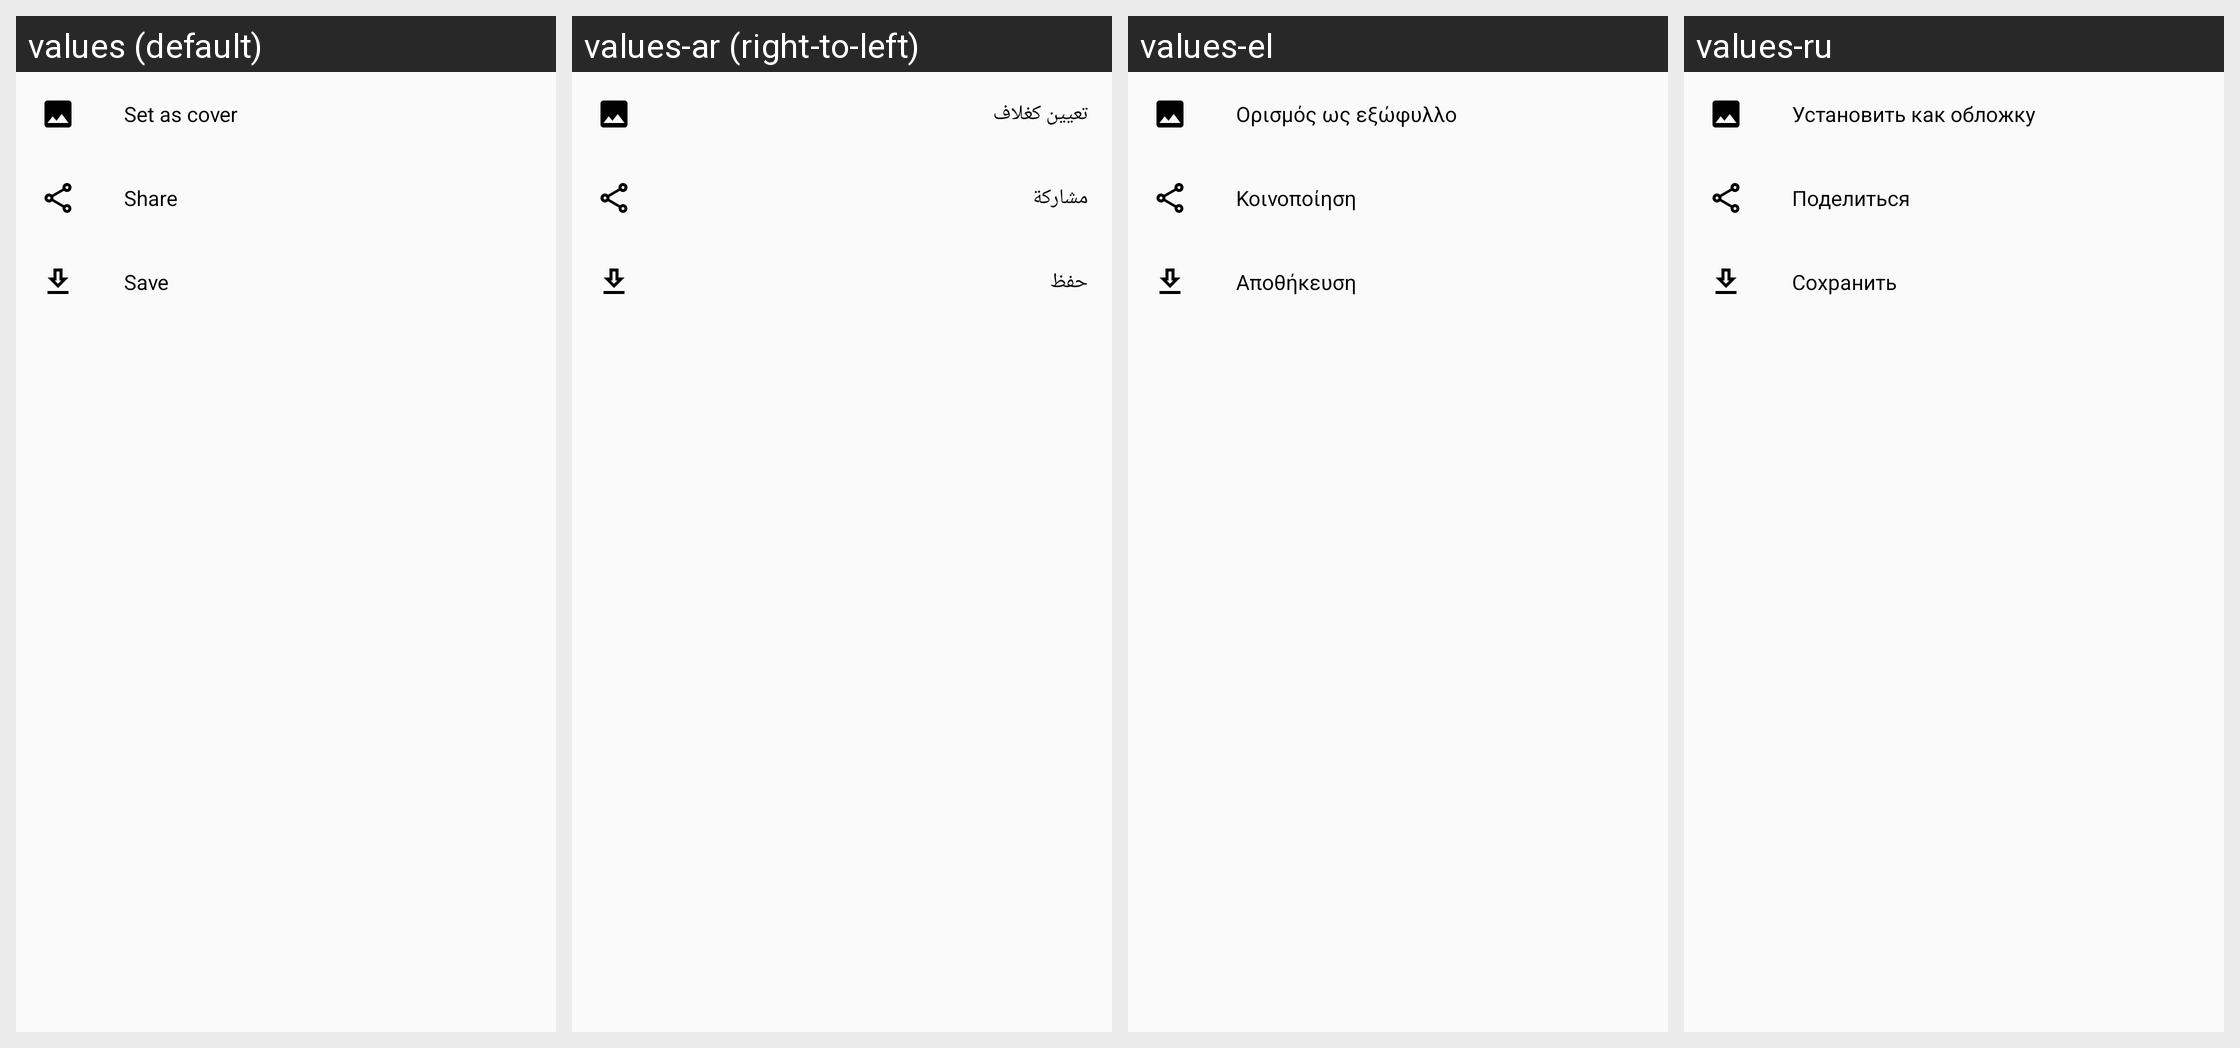

The same Android screen rendered under several of its app's locales, left to right. List the strings drawn on it with the default value and each locale's translation.
Android screen res/layout/reader_page_sheet.xml rendered under 4 locales, left to right: values (default), values-ar (right-to-left), values-el, values-ru. Device: Nexus 5 (rendered at 1080×1920; each locale shown at half size, 540×960, under a caption strip naming it); theme Theme.Tachiyomi.
Other locales in the repository, not shown: values-am, values-bg, values-bn, values-bn-rBD, values-ca, values-cs, values-cv, values-de, values-en-rUS, values-eo, values-es, values-fa, values-fi, values-fil, values-fr, values-gl, values-he, values-hi, values-hr, values-hu, values-id, values-in, values-it, values-ja, values-jv, values-ka-rGE, values-kn, values-ko, values-lt, values-lv, values-mr, values-ms, values-my, values-nb-rNO, values-ne, values-nl, values-pl, values-pt, values-pt-rBR, values-ro, values-sah, values-sc, values-sk, values-sr, values-sv, values-te, values-th, values-ti, values-tl, values-tr, values-uk, values-ur-rPK, values-uz, values-vi, values-zh-rCN, values-zh-rTW.
Strings drawn on this screen, with the default value and each locale's value (text and hints the layout hard-codes, and strings that could not be matched under every locale, appear in the picture but are not listed):

set_as_cover
  values: Set as cover
  values-ar: تعيين كغلاف
  values-el: Ορισμός ως εξώφυλλο
  values-ru: Установить как обложку

action_share
  values: Share
  values-ar: مشاركة
  values-el: Κοινοποίηση
  values-ru: Поделиться

action_save
  values: Save
  values-ar: حفظ
  values-el: Αποθήκευση
  values-ru: Сохранить
